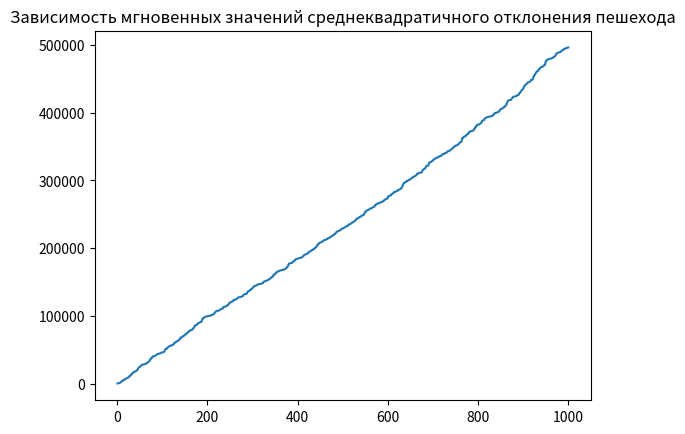

Recreate this plot in Python.
import numpy as np
import matplotlib.pyplot as plt
from scipy.integrate import solve_ivp
import random

##
## НИЖЕ МНОГО КОМЕНТОВ, РАСКОМЕНТИТЬ ПЕРЕД СДАЧЕЙ 
## P.S скорей всего это все одновременно будет работать мучительно долго
## P.P.S поэтому и было закоменчено
##

def Init2(NParticle,R): #функция, возвращающая начальную конфигруацию системы
    XY=np.zeros((NParticle,2))
    for i in range(0,NParticle):
        R0=(2*random.random()-1)*R
        teta=2*np.pi*random.random()
        XY[i][0]=R0*np.cos(teta)
        XY[i][1]=R0*np.sin(teta)  
    return XY


def Move(XY,NParticle,NStep): #функция, возвращающая мгновенные координаты пешеходов
    Z=np.zeros((NParticle,NStep,2))
    for i in range(0,NParticle):
        for j in range(0,NStep):
            prob=random.random()
            if prob<=0.25:
                Z[i][j][0]=XY[i][0]+1
                Z[i][j][1]=XY[i][0]
            if prob>0.25 and prob<=0.5:
                Z[i][j][0]=XY[i][0]-1
                Z[i][j][1]=XY[i][0]
            if prob>0.5 and prob<=0.75:
                Z[i][j][0]=XY[i][0]
                Z[i][j][1]=XY[i][0]-1
            if prob>0.75:
                Z[i][j][0]=XY[i][0]
                Z[i][j][1]=XY[i][0]+1
    return Z


NParticle=2000
NStep=400
R=1
A=Init2(NParticle,R)
Np=2000
X0=[]
Y0=[]
for i in range(1,Np):
    dphi=2*np.pi/(Np-1)
    phi=dphi*(i-1)
    x=np.cos(phi)
    y=np.sin(phi)
    X0.append(x)
    Y0.append(y)
'''
plt.subplot(1,1,1)
plt.plot(X0,Y0)

plt.subplot(1,1,1)
plt.title('Начальная конфигурация пешеходов на плоскости')
plt.xlabel('X')
plt.ylabel('Y')
plt.scatter(A[:,0],A[:,1],s=0.2)
plt.show()
'''
Am=Move(A,NParticle,NStep)
K=[0]*NStep
for i in range(1,NStep):# массив шагов монте карло
    K[i]=i


# расчет зависимости координаты х,у от шага монте карло для 1-ого и 100-ого пешехода(сойдет)
''' 
plt.subplot(1,1,1)
plt.plot(K,Am[0][:,0])
plt.title('зависимости координаты х,у от шага монте карло для 1-ого и 100-ого пешехода')

plt.subplot(1,1,1)
plt.plot(K,Am[99][:,0])

plt.show()
'''

# расчет зависимости радиус векторов для первого и сотого пешеходов
'''
R1=[0]*NStep
R100=[0]*NStep
for i in range(0,NStep):
    R1[i]=(Am[0][i][0]**2+Am[0][i][1]**2)**0.5
    R100[i]=(Am[99][i][0]**2+Am[99][i][1])**0.5
print(R1)
plt.subplot(1,1,1)
plt.title('зависимости радиус векторов для первого и сотого пешеходов')
plt.plot(K,R1)

plt.subplot(1,1,1)
plt.plot(K,R100)
plt.show()
'''
#вычисление зависимости усредненных координат от шага монте карло
'''
sum_sr_x=0
sum_sr_y=0
SR_X=[]
SR_Y=[]
k=0
for i in range(0,NStep):
    for j in range(1,NParticle):
        sum_sr_x+=Am[j][i][0]
        sum_sr_y+=Am[j][i][1]
        k+=1
    SR_X.append(sum_sr_x/k)
    SR_Y.append(sum_sr_y/k)
    sum_sr_x=0
    sum_sr_y=0
    k=0
'''
'''
plt.subplot(1,1,1)
plt.title('Зависимость усредненных по ансамблю координат x и y')
plt.plot(K,SR_X)

plt.subplot(1,1,1)
plt.plot(K,SR_Y)

plt.show()
'''

#вычисление радиус векторов усредненных по ансаамблю
'''
R_SR=[]
for i in range (0,NStep):
        R_SR.append(((SR_X[i])**2+(SR_Y[i])**2)**0.5)

plt.plot(K,R_SR)
plt.title('заивисимость радиус вектора усредненного по ансамблю от шага монте карло')
plt.show()
'''

#вычисление среднеквадратичного отклонения("Сомнительно, но ок")
'''
SR_KV_X=[]
SR_KV_Y=[]
R_KV_O=[0]*NStep
sum_sr_kv_x=0
sum_sr_kv_y=0
for i in range(0,NStep):
    for j in range(0,NParticle):
        sum_sr_kv_x+=Am[j][i][0]**2
        sum_sr_kv_y+=Am[j][i][1]**2
        k+=1
    SR_KV_X.append(sum_sr_kv_x/k)
    SR_KV_Y.append(sum_sr_kv_y/k)
    k=0
    R_KV_O[i]=SR_KV_X[i]+SR_KV_Y[i]-SR_X[i]**2-SR_Y[i]**2
print(R_KV_O)
plt.plot(K,R_KV_O)
plt.title('среднеквадратичного отклонения')
plt.show()
'''


def Walk2(NStep,NTrial,p,x0,dx): # офигеть, ходьба два уже вышла
    XY=np.zeros((NTrial,NStep))
    for i in range(0,NTrial-1):
        x=x0
        d=dx
        for j in range(0,NStep-1):
            if p<random.random():
                d=-d
            x=x+d
            XY[i][j]=x
    return XY


NStep=1000
NTrial=1000
p=0.5
x0=0
dx=1

M=Walk2(NStep,NTrial,p,x0,dx)

#вычисление мгновенных значений среднего по ансамблю пешеходов
X=np.zeros((NTrial,NStep)) #массив смещений
for i in range(0,NStep):
    for j in range(0,NTrial):
        X[j][i]=M[j][i]

sum_sr=0
X_SR=[]
for i in range(0,NTrial):
    for j in range(0,NStep):
        sum_sr+=X[i][j]
    X_SR.append(sum_sr/NStep)
    sum_sr=0
# вычисление мгновенных значений среднего по ансамблю пешеходов квадрата среднего
X_KV_SR=[]
sum_kv_sr=0
for i in range(0,NTrial):
    for j in range(0,NStep):
        sum_kv_sr+=M[i][j]**2
    X_KV_SR.append(sum_kv_sr/NStep)
# вычисление и визуализация мгновенных значений среднеквадратичного отклонения пешехода
# от начальной точки, усредненных по ансамблю
K=[0]*NStep
for i in range(0,NStep):
    K[i]=i+1
Xs=[]
for i in range(0,NStep):
    Xs.append(X_KV_SR[i]-X_SR[i]**2)
plt.plot(K,Xs)
plt.title('Зависимость мгновенных значений среднеквадратичного отклонения пешехода')
plt.show()
